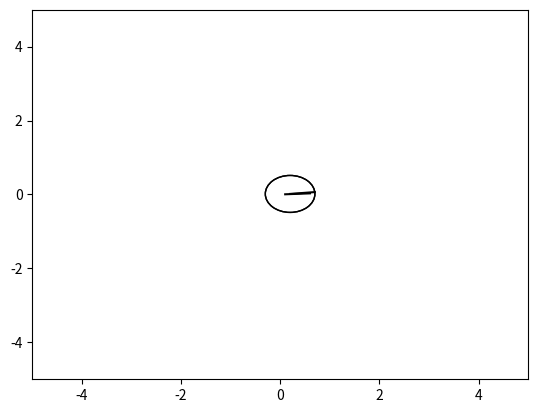

Reproduce this figure in Python.

import numpy as np
import matplotlib.pyplot as plt
import matplotlib.animation as animation
import math

class Robot:
    def __init__(self, state=[0, 0, 0]):
        self.state = np.asarray(state, dtype=float)
        
    def move(self, dphi, dlen):
        a = self.state[2] + dphi
        
        # Angle wrap
        # math.atan2(math.sin(a), math.cos(a)) -> -pi..pi
        # math.atan2(math.sin(a-math.pi), math.cos(a-math.pi)) + math.pi -> 0..2pi
                
        self.state[2] = math.atan2(math.sin(a-math.pi), math.cos(a-math.pi)) + math.pi
        self.state[0] += math.cos(self.state[2]) * dlen
        self.state[1] += math.sin(self.state[2]) * dlen
        print(self.state)

    def draw(self, ax, radius=0.5):
        dx = math.cos(self.state[2]) * radius
        dy = math.sin(self.state[2]) * radius

        c = plt.Circle(self.state[:2], radius=radius, fc='none', ec='k')
        ax.add_artist(c)
        line,  = ax.plot([self.state[0], self.state[0] + dx], [self.state[1], self.state[1] + dy], color='k')
        return c, line

r = Robot()

fig, ax = plt.subplots()
ax.set_xlim([-5, 5])
ax.set_ylim([-5, 5])

def update(i):
    r.move(0.05, 0.1)
    return r.draw(ax)

ani = animation.FuncAnimation(fig, update, 25, interval=50, blit=True)
plt.show()


